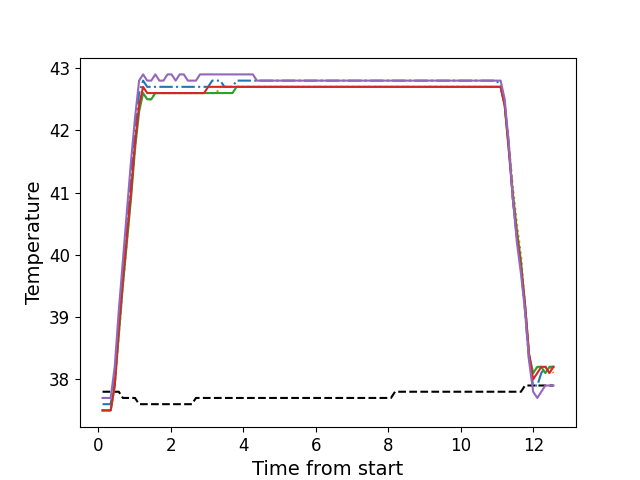

The file beside this chart, header and first rows:
, times, neutral, z1, z2, z3, z4, z5
0, 0.1156, 37.8, 37.6, 37.5, 37.5, 37.5, 37.7
1, 0.2272, 37.8, 37.6, 37.5, 37.5, 37.5, 37.7
2, 0.3399, 37.8, 37.6, 37.5, 37.5, 37.5, 37.7
3, 0.4515, 37.8, 38.0, 37.9, 37.9, 37.9, 38.2
4, 0.5631, 37.8, 38.9, 38.7, 38.7, 38.8, 39.1
5, 0.6757, 37.7, 39.7, 39.5, 39.5, 39.6, 39.9
6, 0.7874, 37.7, 40.4, 40.2, 40.2, 40.3, 40.7
7, 0.9, 37.7, 41.3, 41.0, 40.9, 41.0, 41.5
8, 1.011, 37.7, 42.0, 41.7, 41.7, 41.8, 42.2
9, 1.124, 37.6, 42.6, 42.4, 42.3, 42.4, 42.8
10, 1.235, 37.6, 42.8, 42.6, 42.6, 42.7, 42.9
11, 1.348, 37.6, 42.7, 42.5, 42.5, 42.6, 42.8
12, 1.46, 37.6, 42.7, 42.5, 42.5, 42.6, 42.8
13, 1.571, 37.6, 42.7, 42.6, 42.6, 42.6, 42.9
14, 1.684, 37.6, 42.7, 42.6, 42.6, 42.6, 42.8
15, 1.796, 37.6, 42.7, 42.6, 42.6, 42.6, 42.8
16, 1.909, 37.6, 42.7, 42.6, 42.6, 42.6, 42.9
17, 2.02, 37.6, 42.7, 42.6, 42.6, 42.6, 42.9
18, 2.133, 37.6, 42.7, 42.6, 42.6, 42.6, 42.8
19, 2.244, 37.6, 42.7, 42.6, 42.6, 42.6, 42.9
20, 2.357, 37.6, 42.7, 42.6, 42.6, 42.6, 42.9
21, 2.469, 37.6, 42.7, 42.6, 42.6, 42.6, 42.8
22, 2.58, 37.6, 42.7, 42.6, 42.6, 42.6, 42.8
23, 2.693, 37.7, 42.7, 42.6, 42.6, 42.6, 42.8
24, 2.805, 37.7, 42.7, 42.6, 42.6, 42.6, 42.9
25, 2.917, 37.7, 42.7, 42.6, 42.6, 42.6, 42.9
26, 3.029, 37.7, 42.7, 42.6, 42.6, 42.7, 42.9
27, 3.141, 37.7, 42.8, 42.6, 42.6, 42.7, 42.9
28, 3.253, 37.7, 42.8, 42.6, 42.6, 42.7, 42.9
29, 3.365, 37.7, 42.8, 42.7, 42.6, 42.7, 42.9
30, 3.477, 37.7, 42.7, 42.7, 42.6, 42.7, 42.9
31, 3.589, 37.7, 42.7, 42.7, 42.6, 42.7, 42.9
32, 3.701, 37.7, 42.7, 42.7, 42.6, 42.7, 42.9
33, 3.814, 37.7, 42.8, 42.7, 42.7, 42.7, 42.9
34, 3.925, 37.7, 42.8, 42.7, 42.7, 42.7, 42.9
35, 4.038, 37.7, 42.8, 42.7, 42.7, 42.7, 42.9
36, 4.151, 37.7, 42.8, 42.7, 42.7, 42.7, 42.9
37, 4.262, 37.7, 42.8, 42.7, 42.7, 42.7, 42.9
38, 4.374, 37.7, 42.8, 42.7, 42.7, 42.7, 42.8
39, 4.486, 37.7, 42.8, 42.7, 42.7, 42.7, 42.8
40, 4.598, 37.7, 42.8, 42.7, 42.7, 42.7, 42.8
41, 4.71, 37.7, 42.8, 42.7, 42.7, 42.7, 42.8
42, 4.822, 37.7, 42.8, 42.7, 42.7, 42.7, 42.8
43, 4.934, 37.7, 42.8, 42.7, 42.7, 42.7, 42.8
44, 5.047, 37.7, 42.8, 42.7, 42.7, 42.7, 42.8
45, 5.158, 37.7, 42.8, 42.7, 42.7, 42.7, 42.8
46, 5.271, 37.7, 42.8, 42.7, 42.7, 42.7, 42.8
47, 5.382, 37.7, 42.8, 42.7, 42.7, 42.7, 42.8
48, 5.495, 37.7, 42.8, 42.7, 42.7, 42.7, 42.8
49, 5.607, 37.7, 42.8, 42.7, 42.7, 42.7, 42.8
50, 5.718, 37.7, 42.8, 42.7, 42.7, 42.7, 42.8
51, 5.831, 37.7, 42.8, 42.7, 42.7, 42.7, 42.8
52, 5.943, 37.7, 42.8, 42.7, 42.7, 42.7, 42.8
53, 6.055, 37.7, 42.8, 42.7, 42.7, 42.7, 42.8
54, 6.168, 37.7, 42.8, 42.7, 42.7, 42.7, 42.8
55, 6.28, 37.7, 42.8, 42.7, 42.7, 42.7, 42.8
56, 6.391, 37.7, 42.8, 42.7, 42.7, 42.7, 42.8
57, 6.503, 37.7, 42.8, 42.7, 42.7, 42.7, 42.8
58, 6.616, 37.7, 42.8, 42.7, 42.7, 42.7, 42.8
59, 6.727, 37.7, 42.8, 42.7, 42.7, 42.7, 42.8
... 52 more rows
